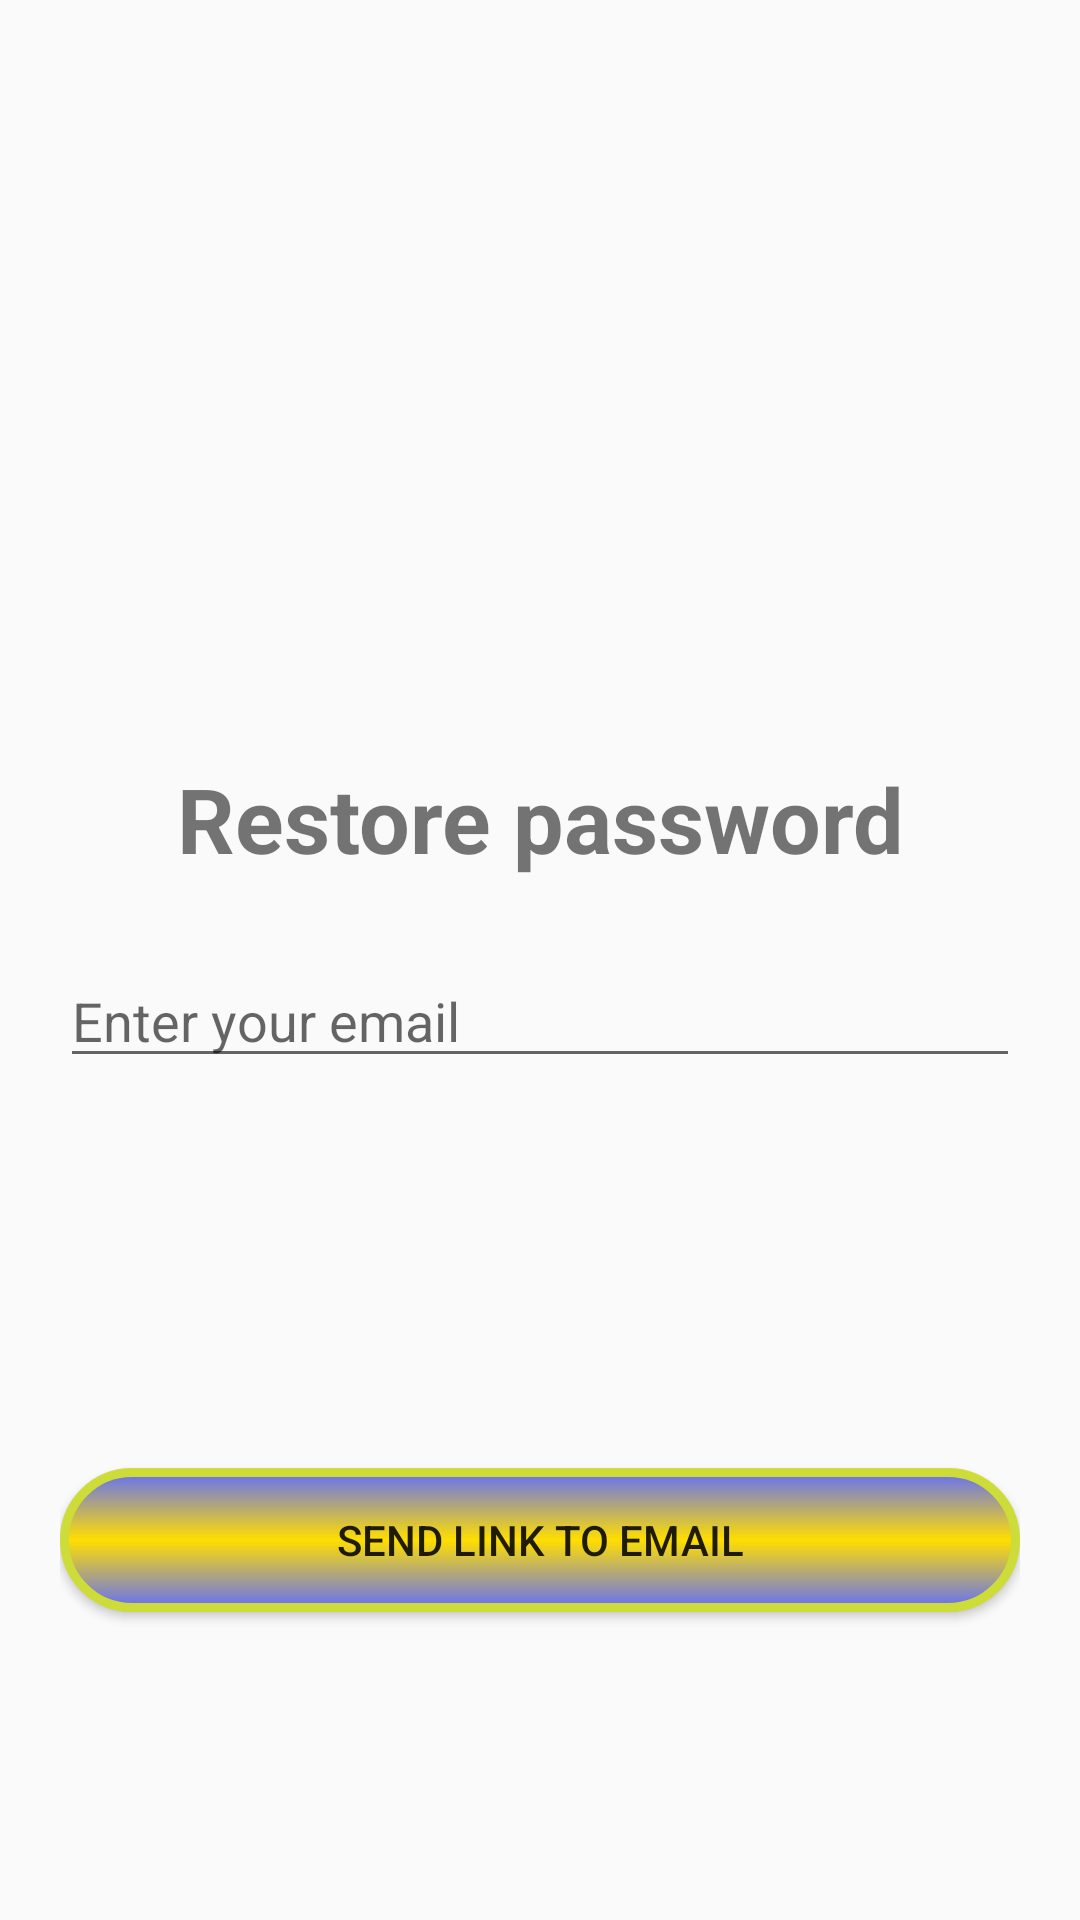

Android layout source for this screen:
<!-- AndroidManifest.xml: application theme Theme.FireBase -->
<!-- res/layout/forgot_password.xml -->
<?xml version="1.0" encoding="utf-8"?>
<LinearLayout
    xmlns:android="http://schemas.android.com/apk/res/android"
    xmlns:app="http://schemas.android.com/apk/res-auto"
    xmlns:tools="http://schemas.android.com/tools"
    android:layout_width="match_parent"
    android:layout_height="match_parent"
    tools:context=".ForgotPasswordActivity"
    android:orientation="vertical"
    android:gravity="center"
    android:paddingHorizontal="20dp">

    <ImageView
        android:layout_width="223dp"
        android:layout_height="150dp"
        android:src="@drawable/baseline_autorenew_24" />

    <TextView
        android:layout_width="match_parent"
        android:layout_height="wrap_content"
        android:text="@string/restore_password"
        android:textStyle="bold"
        android:textAlignment="center"
        android:textSize="30dp"/>

    <EditText
        android:id="@+id/forgotPasswordEmailEditText"
        android:layout_width="match_parent"
        android:layout_height="wrap_content"
        android:hint="@string/enter_your_email"
        android:layout_marginTop="25dp"
        android:inputType="textEmailAddress"/>

    <Button
        android:id="@+id/forgotPasswordSendLinkButton"
        android:layout_width="match_parent"
        android:layout_height="wrap_content"
        android:background="@drawable/btn_shapes"
        android:layout_marginTop="130dp"
        app:icon="@drawable/baseline_email_24"
        app:iconGravity="textStart"
        android:text="@string/send_link_to_email"/>
</LinearLayout>
<!-- resources referenced by this layout -->
<resources>
  <!-- drawable btn_shapes (drawable) -->
  <?xml version="1.0" encoding="utf-8"?>
  <shape xmlns:android="http://schemas.android.com/apk/res/android"
      android:backgroundTint="@android:color/holo_green_light">
      <stroke android:width="3dp"
          android:color="#CDDC39" />
  
      <corners android:radius="25dp" />
  
      <gradient android:angle="270"
          android:centerColor="#FFDE00"
          android:endColor="#6470F6"
          android:startColor="#6470F6" />
  </shape>
  <string name="enter_your_email">Enter your email</string>
  <string name="restore_password">Restore password</string>
  <string name="send_link_to_email">Send link to email</string>
  <style name="Theme.FireBase" parent="android:Theme.Material.Light.NoActionBar" />
</resources>
